Run: headless pygame with SDL's dummy video driver; simulated clock (each Clock.tick advances the game by its frame time, no real sleeping); random seed 0; keys injected as events and as key.get_pressed() state; no mouse input.
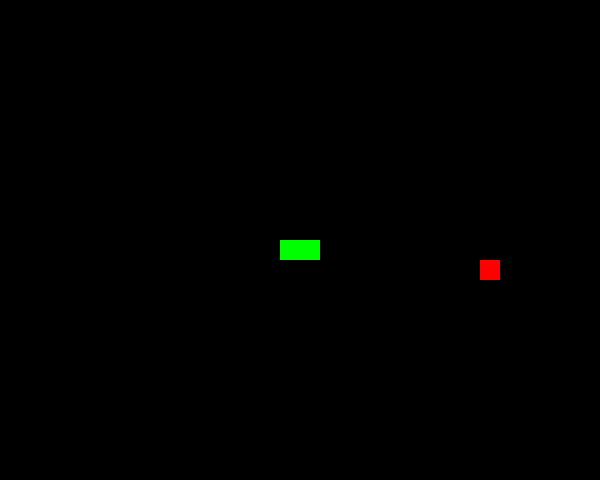
Frame 1 of 4 · flips 1–60 · no input
Frame 2 of 4 · flips 61–180 · tapped SPACE, RETURN · held RIGHT (→), D · screen unchanged from frame 1, image omitted
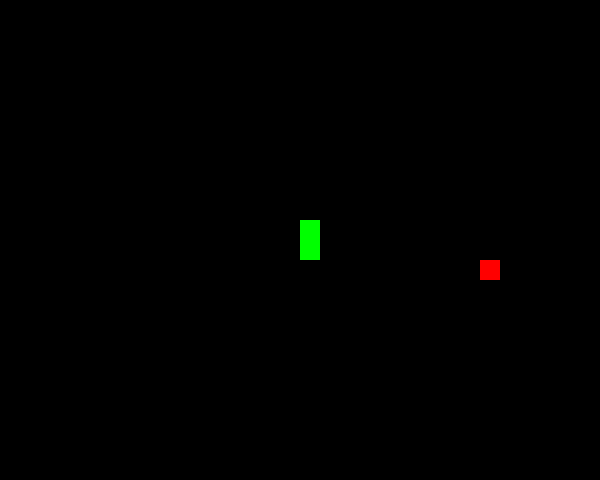
Frame 3 of 4 · flips 181–300 · held DOWN (↓), S
Frame 4 of 4 · flips 301–420 · held LEFT (←), A, UP (↑), W · screen unchanged from frame 3, image omitted

The pygame program that drew these frames:

import random
import pygame  # Обязательно импортируем pygame для отрисовки


class GameObject:
    """Базовый класс для всех игровых объектов."""

    def __init__(self, field_size):
        width, height = field_size
        self.position = (width // 2, height // 2)
        self.body_color = (255, 255, 255)

    def draw(self, screen):
        """Базовый метод отрисовки (заглушка)."""
        pass


class Apple(GameObject):
    """Класс яблока."""

    def __init__(self, field_size, grid_size):
        super().__init__(field_size)
        self.body_color = (255, 0, 0)
        self.randomize_position(grid_size, field_size)

    def randomize_position(self, grid_size, field_size):
        """Вычисляет случайные координаты для яблока."""
        width, height = field_size
        max_x_cells = width // grid_size
        max_y_cells = height // grid_size

        random_x_index = random.randint(0, max_x_cells - 1)
        random_y_index = random.randint(0, max_y_cells - 1)

        new_x = random_x_index * grid_size
        new_y = random_y_index * grid_size

        self.position = (new_x, new_y)

    def draw(self, screen, grid_size):
        """Отрисовывает яблоко как красный квадрат."""
        pygame.draw.rect(
            screen,
            self.body_color,
            (self.position[0], self.position[1], grid_size, grid_size)
        )


class Snake(GameObject):
    """Класс змейки. Наследуется от GameObject."""

    def __init__(self, field_size, grid_size):
        """Инициализирует змейку в центре поля."""
        super().__init__(field_size)

        self.body_color = (0, 255, 0)
        self.length = 1
        self.positions = [self.position]

        # Начальное направление: вправо
        self.direction = (grid_size, 0)

        self.next_direction = None
        self.last = None

    def update_direction(self):
        """Применяет новое направление, запрещая разворот на 180 градусов."""
        if self.next_direction is not None:
            # ИСПРАВЛЕНО: условие в скобках, 'and' в начале новой строки
            if (
                self.direction[0] + self.next_direction[0] != 0
                and self.direction[1] + self.next_direction[1] != 0
            ):
                self.direction = self.next_direction

            self.next_direction = None

    def get_head_position(self):
        """Возвращает координаты головы (первый элемент списка)."""
        return self.positions[0]

    def move(self, field_size, grid_size):
        """Обновляет позицию змейки: добавляет голову, удаляет хвост."""
        current_head = self.get_head_position()

        new_head = (
            current_head[0] + self.direction[0],
            current_head[1] + self.direction[1]
        )

        width, height = field_size
        new_head = (
            new_head[0] % width,
            new_head[1] % height
        )

        self.positions.insert(0, new_head)

        if len(self.positions) > self.length:
            self.last = self.positions.pop()
        else:
            self.last = None

    def draw(self, screen, grid_size, background_color):
        """Отрисовывает змейку и стирает старый хвост."""
        if self.last is not None:
            pygame.draw.rect(
                screen,
                background_color,
                (self.last[0], self.last[1], grid_size, grid_size)
            )

        for position in self.positions:
            pygame.draw.rect(
                screen,
                self.body_color,
                (position[0], position[1], grid_size, grid_size)
            )


def main():
    """Вычисляет случайные координаты для яблока."""
    # --- НАСТРОЙКИ ---
    GRID_SIZE = 20              # Размер одной клетки
    FIELD_SIZE = (600, 480)     # Размер окна (ширина, высота)
    BOARD_BACKGROUND_COLOR = (0, 0, 0)  # Чёрный цвет фона

    # --- ЗАПУСК PYGAME ---
    pygame.init()
    screen = pygame.display.set_mode(FIELD_SIZE)
    pygame.display.set_caption('Изгиб Питона')
    clock = pygame.time.Clock()

    # --- СОЗДАНИЕ ОБЪЕКТОВ ---
    snake = Snake(FIELD_SIZE, GRID_SIZE)
    apple = Apple(FIELD_SIZE, GRID_SIZE)

    # Пока оставим цикл пустым, чтобы проверить, что окно открывается
    running = True
    while running:
        # 1. Обработка событий (нажатия клавиш, закрытие окна)
        for event in pygame.event.get():
            if event.type == pygame.QUIT:
                running = False

            elif event.type == pygame.KEYDOWN:
                if event.key == pygame.K_UP:
                    snake.next_direction = (0, -GRID_SIZE)
                elif event.key == pygame.K_DOWN:
                    snake.next_direction = (0, GRID_SIZE)
                elif event.key == pygame.K_LEFT:
                    snake.next_direction = (-GRID_SIZE, 0)
                elif event.key == pygame.K_RIGHT:
                    snake.next_direction = (GRID_SIZE, 0)
                # 2. Обновление логики игры

        # Применяем проверку, не разворачиваемся ли мы на 180 градусов
        snake.update_direction()

        # Двигаем змейку на один шаг
        snake.move(FIELD_SIZE, GRID_SIZE)

        # Проверка: съела ли змейка яблоко?
        # Сравниваем координаты головы змейки и текущего положения яблока
        if snake.get_head_position() == apple.position:
            snake.length += 1  # Увеличиваем длину змейки
            apple.randomize_position(GRID_SIZE, FIELD_SIZE)  # новое яблоко

        # Проверка: столкнулась ли змейка сама с собой?
        # Голова не должна совпадать ни с одним другим сегментом тела
        head = snake.get_head_position()
        if head in snake.positions[1:]:
            # Если врезалась в себя — сбрасываем игру
            # Создаем новых змею и яблоко с начальными параметрами
            snake = Snake(FIELD_SIZE, GRID_SIZE)
            apple = Apple(FIELD_SIZE, GRID_SIZE)

        # стираем всё, что было нарисовано в прошлом кадре)
        screen.fill(BOARD_BACKGROUND_COLOR)

        # Рисуем яблоко
        apple.draw(screen, GRID_SIZE)

        # Рисуем змейку (она сама сотрёт старый хвост и нарисует новое тело)
        snake.draw(screen, GRID_SIZE, BOARD_BACKGROUND_COLOR)

        # Обновляем экран: показываем то, что мы только что нарисовали
        pygame.display.flip()

        # Устанавливаем скорость игры (10 кадров в секунду)
        clock.tick(10)


if __name__ == '__main__':
    main()
